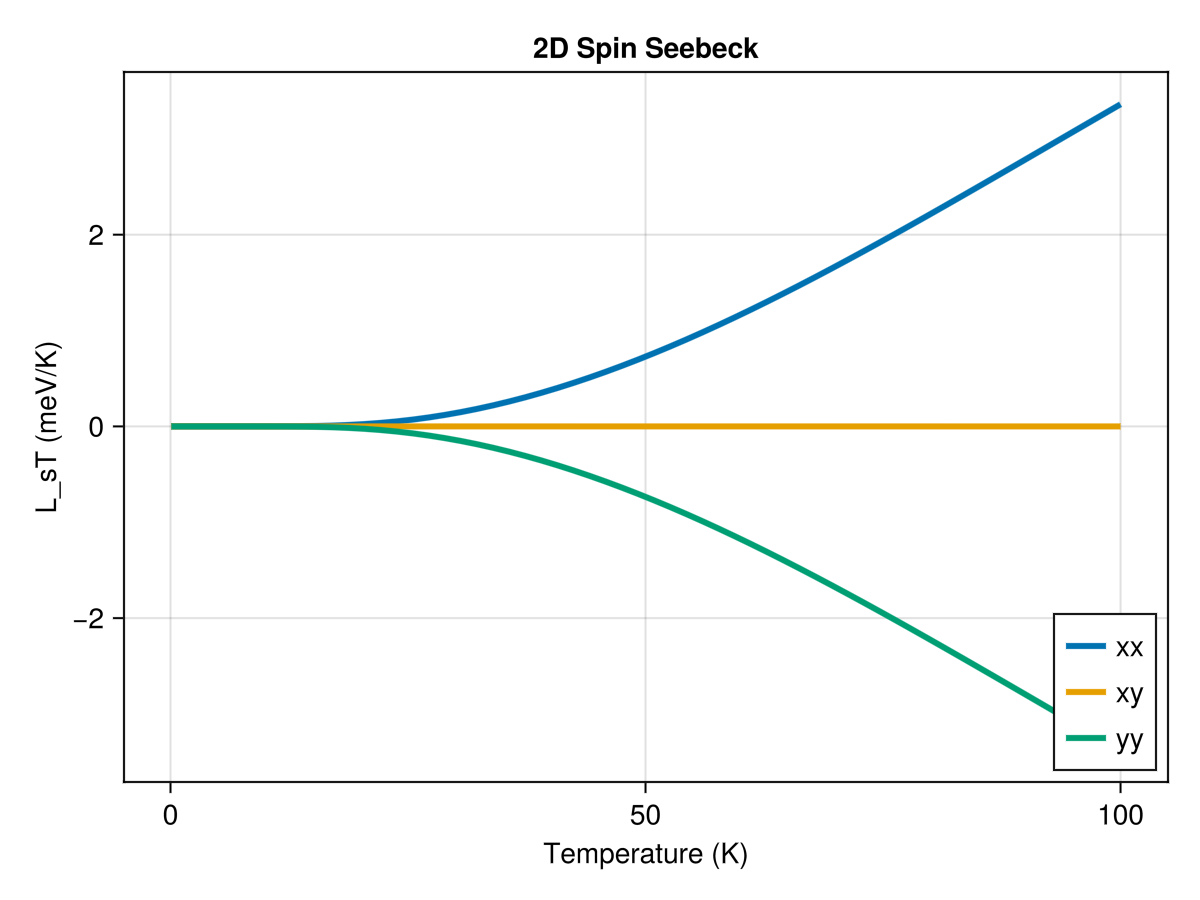

The data file committed next to this chart (first rows):
0.1, 0.0, 0.0, 0.0
1.793, 1.0550022771775081e-24, 2.3633976228363376e-26, -2.2529615711022788e-24
3.486, 6.726871727880244e-13, 5.762435035942902e-15, -9.663777307293624e-13
5.18, 8.659988010163408e-9, 4.109502752919254e-11, -1.0782470283533469e-8
6.873, 1.0791978725815551e-6, 3.4088374280193374e-9, -1.2575809997644602e-6
8.566, 2.032246030926782e-5, 4.743019574194727e-8, -2.2803600772981935e-5
10.26, 0.0001472, 2.725492759776932e-7, -0.0001612
11.95, 0.000615, 9.484142638378394e-7, -0.0006622
13.65, 0.001817, 2.409357842620384e-6, -0.001933
15.34, 0.004258, 4.946941908582564e-6, -0.004486
17.03, 0.008472, 8.722715210907312e-6, -0.008862
18.73, 0.01496, 1.373312539681502e-5, -0.01556
20.42, 0.02416, 1.98241965854011e-5, -0.02502
22.11, 0.03641, 2.6735558019682275e-5, -0.03755
23.81, 0.05195, 3.415230943122826e-5, -0.05341
25.5, 0.07095, 4.1750450387537966e-5, -0.07276
27.19, 0.09351, 4.9229683194386385e-5, -0.09568
28.88, 0.1197, 5.6333032369766174e-5, -0.1222
30.58, 0.1495, 6.285556658586847e-5, -0.1524
32.27, 0.1828, 6.864536683760556e-5, -0.1861
33.96, 0.2197, 7.359966833974777e-5, -0.2234
35.66, 0.26, 7.765846466173806e-5, -0.2641
37.35, 0.3037, 8.079716659693664e-5, -0.3082
39.04, 0.3508, 8.301931732737095e-5, -0.3556
40.74, 0.401, 8.434992499350166e-5, -0.4061
42.43, 0.4543, 8.482967399549955e-5, -0.4598
44.12, 0.5106, 8.451008780198705e-5, -0.5165
45.82, 0.5699, 8.344960723386617e-5, -0.5761
47.51, 0.6319, 8.171049259077991e-5, -0.6385
49.2, 0.6967, 7.935643572281459e-5, -0.7035
50.9, 0.764, 7.645076541361411e-5, -0.7711
52.59, 0.8338, 7.305513717726953e-5, -0.8413
54.28, 0.906, 6.922861113457465e-5, -0.9137
55.98, 0.9804, 6.502703569750932e-5, -0.9884
57.67, 1.057, 6.050266851171878e-5, -1.065
59.36, 1.136, 5.570397857977898e-5, -1.144
61.06, 1.216, 5.0675584345877145e-5, -1.225
62.75, 1.299, 4.5458291715952085e-5, -1.308
64.44, 1.383, 4.008920361146137e-5, -1.392
66.14, 1.468, 3.460187889705735e-5, -1.478
67.83, 1.555, 2.902652356702168e-5, -1.565
69.52, 1.644, 2.3390201122365786e-5, -1.654
71.22, 1.734, 1.77170522898656e-5, -1.744
72.91, 1.825, 1.2028516777467594e-5, -1.835
74.6, 1.917, 6.343551757125487e-6, -1.927
76.29, 2.01, 6.788433209677912e-7, -2.02
77.99, 2.103, -4.950991639578569e-6, -2.114
79.68, 2.198, -1.0533214763039155e-5, -2.209
81.37, 2.293, -1.6056787683921188e-5, -2.304
83.07, 2.389, -2.1512206045612453e-5, -2.4
84.76, 2.485, -2.6891346081229427e-5, -2.497
86.45, 2.582, -3.2187323508792375e-5, -2.594
88.15, 2.679, -3.7394364293105056e-5, -2.691
89.84, 2.776, -4.250768669657153e-5, -2.788
91.53, 2.874, -4.752339396198443e-5, -2.886
93.23, 2.971, -5.243837692720048e-5, -2.983
94.92, 3.069, -5.725022585435004e-5, -3.081
96.61, 3.166, -6.195715076430393e-5, -3.178
98.31, 3.263, -6.655790958164009e-5, -3.276
100.0, 3.361, -7.10517434270385e-5, -3.373
